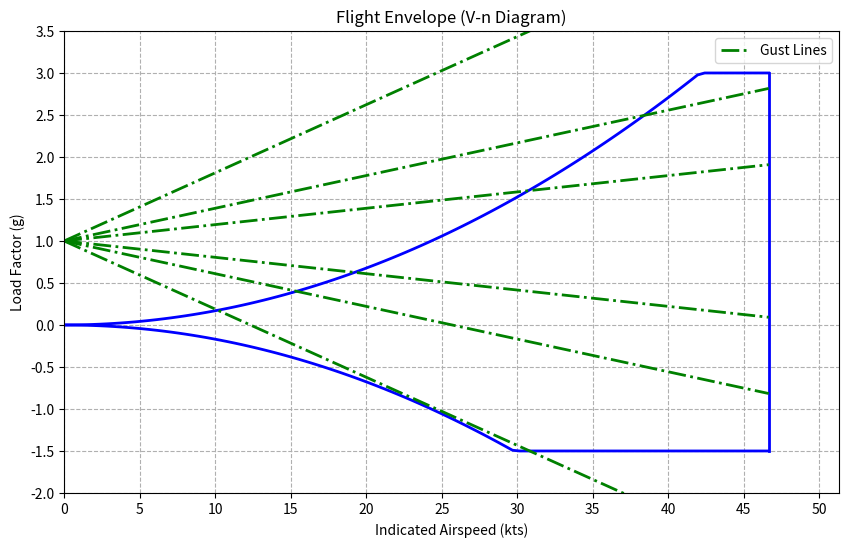

Here is the Python script that generated this plot:
import numpy as np
import matplotlib.pyplot as plt

def VN(aircraft):
    # Conversions
    fps_per_knot = 1.6878
    g = 32.2

    # Data Setup
    h = aircraft['h']
    W = aircraft['W']
    CLmax = aircraft['CLmax']
    Sref = aircraft['Sref']
    DesignLoadFactor = aircraft['DesignLoadFactor']
    Vne = aircraft['Vne']
    Cla = aircraft['Cla']
    mean_geom_chord = aircraft['mean_geom_chord']

    Vpoints = 100
    Vbuffer = 0.1 * Vne  # kts
    Nbuffer = 0.5  # g

    if min(DesignLoadFactor) > 0:
        # warning('Minimum Design Load Factor should be 0 or lower')
        pass

    speed_kts = np.linspace(0, Vne, num=Vpoints)  # kts
    Vne_fps = Vne * fps_per_knot  # ft/s
    speed_fps = np.linspace(0, Vne_fps, num=Vpoints)  # ft/s

    # Gust Line Setup
    Vg = np.array([25, 12, 6])  # ft/s [VB VC VD] gust magnitude

    # Plot Setup
    plt.figure(figsize=(10, 6))
    plt.xlim(0, Vne + Vbuffer)
    plt.ylim(min(min(DesignLoadFactor) - Nbuffer, -1), max(DesignLoadFactor) + Nbuffer)
    plt.grid(True)
    plt.xlabel('Indicated Airspeed (kts)')
    plt.ylabel('Load Factor (g)')
    plt.title('Flight Envelope (V-n Diagram)')

    # Output Parameter Setup
    Vstall_pos = []
    Va_pos = []
    Vstall_neg = []
    Va_neg = []

    n_gust_pos = np.zeros((len(Vg), Vpoints))
    n_gust_neg = np.zeros((len(Vg), Vpoints))

    # Stall line calculations
    for alt in h:
        # plot one line for each altitude requested
        rho = stdatm(alt, "R", 1)  # density slug/ft^3
        density_ratio = stdatm(alt, "RR", 1)

        # convert IAS to TAS
        speed_fps_true = np.sqrt(speed_fps ** 2 / density_ratio)

        for weight in W:
            # plot one line for each Weight configuration

            # calculate positive stall line
            n_pos = np.maximum.reduce(CLmax) * Sref * rho * speed_fps_true ** 2 / (2 * weight)

            # calculate negative stall line
            if len(CLmax) > 1:
                n_neg = np.minimum.reduce(CLmax) * Sref * rho * speed_fps_true ** 2 / (2 * weight)

            else:
                n_neg = np.zeros_like(speed_fps)

            # calculate gust lines
            for j in range(len(Vg)):
                mu = 2 * weight / (Sref * rho * mean_geom_chord * Cla * g)
                Kg = 0.88 * mu / (5.3 + mu)
                n_gust_pos[j, :] = 1 + (Kg * Cla * Vg[j] * speed_kts) / (498 * weight / Sref)
                n_gust_neg[j, :] = 1 - (Kg * Cla * Vg[j] * speed_kts) / (498 * weight / Sref)

            # Find Stall Speed
            Vstall_pos.append(np.interp(1, n_pos, speed_kts))
            Vstall_neg.append(np.interp(-1, n_neg, speed_kts))

            # truncate stall lines to limit loads
            n_pos[n_pos > max(DesignLoadFactor)] = max(DesignLoadFactor)
            n_neg[n_neg < min(DesignLoadFactor)] = min(DesignLoadFactor)

            # Find Maneuver Speed
            Va_pos.append(np.max(speed_kts[n_pos < max(DesignLoadFactor)]))
            Va_neg.append(np.max(speed_kts[n_neg > min(DesignLoadFactor)]))

            # plot the envelope lines
            plt.plot(speed_kts, n_pos, color='blue', linewidth=2)
            plt.plot(speed_kts, n_neg, color='blue', linewidth=2)

            # plot Vne line
            plt.plot([Vne, Vne], [max(n_pos), min(n_neg)], color='blue', linewidth=2)

            # plot Gust lines
            for j in range(len(Vg)):
                if j == 0:
                    plt.plot(speed_kts, n_gust_pos[j, :], color='green', linestyle='-.', linewidth=2, label='Gust Lines')
                else:
                    plt.plot(speed_kts, n_gust_pos[j, :], color='green', linestyle='-.', linewidth=2)
                plt.plot(speed_kts, n_gust_neg[j, :], color='green', linestyle='-.', linewidth=2)
            plt.legend()

    # Clean up output parameters because we had a leading placeholder value
    Vstall_pos = Vstall_pos[1:]
    Va_pos = Va_pos[1:]
    Vstall_neg = Vstall_neg[1:]
    Va_neg = Va_neg[1:]

    # plot Vs lines
    for i in range(len(Vstall_pos)):
        plt.plot([Vstall_pos[i], Vstall_pos[i]], [0, 1], color='red', linewidth=1)
        plt.plot([Vstall_neg[i], Vstall_neg[i]], [0, -1], color='red', linewidth=1)

    # plot Va lines
    for i in range(len(Va_pos)):
        if Va_pos[i] < Vne:
            plt.plot([Va_pos[i], Va_pos[i]], [0, max(DesignLoadFactor)], color='blue', linewidth=1)
        if Va_neg[i] < Vne:
            plt.plot([Va_neg[i], Va_neg[i]], [0, min(DesignLoadFactor)], color='blue', linewidth=1)

    plt.xticks(range(0, 51, 5))
    plt.yticks(np.arange(-2, 4, 0.5))
    plt.grid(True, linestyle='dashed')
    plt.show()


def stdatm(Z, param="all", k=1):
    # Based on stdatm.m from: http://www.dept.aoe.vt.edu/~mason/Mason_f/MRsoft.html
    # k=0 for metric, 1 for std
    #     Z  - input altitude, in feet or meters (depending on k)
    #
    #     output:
    #                      units: metric        English
    #     T  - temp.               deg K         deg R
    #     P  - pressure            N/m^2         lb/ft^2
    #     R  - density (rho)       Kg/m^3        slug/ft^3
    #     A  - speed of sound      m/sec         ft/sec
    #     MU - viscosity           Kg/(m sec)    slug/(ft sec)
    #     TS - t/t at sea level
    #     RR - rho/rho at sea level
    #     PP - p/p at sea level
    #     RM - Reynolds number per Mach per unit of length
    #     QM - dynamic pressure/Mach^2

    KK = 0
    K = 34.163195
    C1 = 3.048e-4
    T = 1
    PP = 0

    if k == 0:
        TL = 288.15
        PL = 101325
        RL = 1.225
        C1 = 0.001
        AL = 340.294
        ML = 1.7894e-5
        BT = 1.458e-6
    else:
        TL = 518.67
        PL = 2116.22
        RL = 0.0023769
        AL = 1116.45
        ML = 3.7373e-7
        BT = 3.0450963e-8

    H = C1 * Z / (1 + C1 * Z / 6356.766)

    if H < 11:
        T = 288.15 - 6.5 * H
        PP = (288.15 / T) ** (-K / 6.5)
    elif H < 20:
        T = 216.65
        PP = 0.22336 * np.exp(-K * (H - 11) / 216.65)
    elif H < 32:
        T = 216.65 + (H - 20)
        PP = 0.054032 * (216.65 / T) ** K
    elif H < 47:
        T = 228.65 + 2.8 * (H - 32)
        PP = 0.0085666 * (228.65 / T) ** (K / 2.8)
    elif H < 51:
        T = 270.65
        PP = 0.0010945 * np.exp(-K * (H - 47) / 270.65)
    elif H < 71:
        T = 270.65 - 2.8 * (H - 51)
        PP = 0.00066063 * (270.65 / T) ** (-K / 2.8)
    elif H < 84.852:
        T = 214.65 - 2 * (H - 71)
        PP = 3.9046e-5 * (214.65 / T) ** (-K / 2)

    M1 = np.sqrt(1.4 * 287 * T)
    RR = PP / (T / 288.15)
    MU = BT * T ** 1.5 / (T + 110.4)
    TS = T / 288.15
    A = AL * np.sqrt(TS)
    T = TL * TS
    R = RL * RR
    P = PL * PP
    RM = R * A / MU
    QM = 0.7 * P

    if param == "all":
        return {'T': T, 'P': P, 'R': R, 'A': A, 'MU': MU, 'TS': TS, 'RR': RR, 'PP': PP, 'RM': RM, 'QM': QM}
    elif param in ['T', 'P', 'R', 'A', 'MU', 'TS', 'RR', 'PP', 'RM', 'QM']:
        return locals()[param]


# Data Setup

# Vmax = 24 m/s
# platform_area = 1.5 m^2
# Cl_max = 1.5
# Total_weight =  21.98kg
# mean_chord = 0.48m

uav = {

'h': [0],
'W': [21.98*2.20462],
'CLmax': [-1.5,1.5],
'Sref': 1.5*10.7639 ,
'DesignLoadFactor': [-1.5,3],
'Vne': 24*1.94384,
'Cla': 0.2 * 180 / np.pi,
'mean_geom_chord': 0.425* 3.28084

}

VN(uav)

